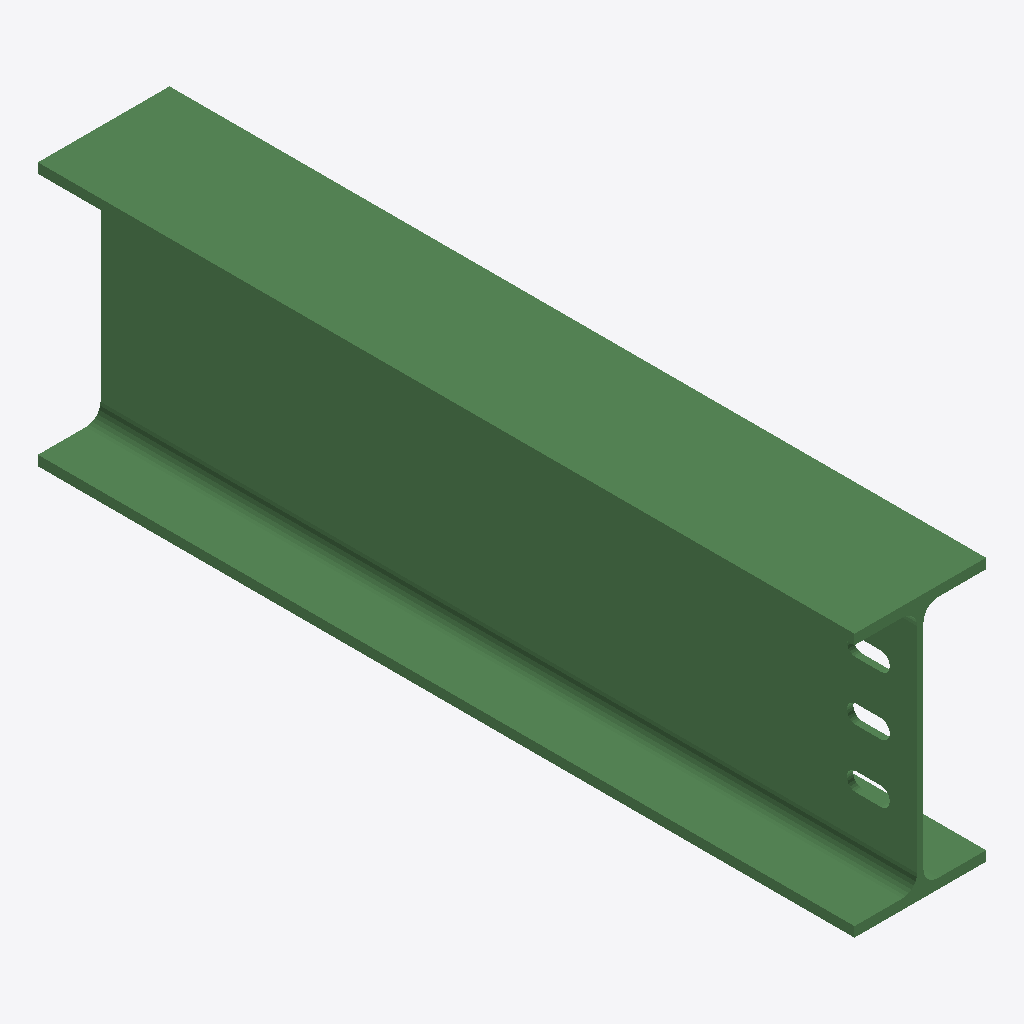
Isometric view of an IFC building model (IFC-SPF (STEP), schema IFC2X3, length unit millimetre), seen from the south-west, elements coloured by IFC class: 1 beam (green).
Extent 0.135 m × 0.838 m × 0.270 m (x, y, z). Storeys (1): Undefined at 0.00 m. Elements (1): 1 IfcBeam.

HEADER;
FILE_DESCRIPTION(('ViewDefinition[AISC_Steel_Detailing]','Option [BaseQuantities:Off]','Option [GridExport:On]','Option [Assemblies:Off]','Option [Bolts:On]','Option [Rebars:On]','Option [PourObjects:Off]','Option [Welds:On]','Option [SurfaceTreatments:On]','Option [LocationBy:0]','Option [ViewColors:Off]','Option [SectionedSpine:Off]','[2 more]'),'2;1');
FILE_NAME('b_1082_Qty_1.ifc','2026-05-16T11:52:52',('GIOVANNIPC\\gcorrea'),('Structural Designer'),'IFC Database version: Work','Tekla Structures 2020 Service Pack 5, IFC Export','');
FILE_SCHEMA(('IFC2X3'));
ENDSEC;
DATA;
#37=IFCPROJECT('2G7ZFDNE16yBDU14FA92Me',#5,'Proyecto',$,$,$,$,(#11),#36);
#39=IFCSITE('2xvEzEinjBTea80yOTcujY',#5,'Obra',$,$,#38,$,$,.ELEMENT.,$,$,$,$,$);
#41=IFCBUILDING('0ZjLWYrw90iOYnlmQ9E9$e',#5,'Undefined',$,$,#40,$,$,.ELEMENT.,$,$,$);
#43=IFCBUILDINGSTOREY('29hdEUCErFze9E_VIAceOd',#5,'Undefined',$,$,#42,$,$,.ELEMENT.,0.0);
#64=IFCBEAM('2999We7MPF2wOM8YSy4cka',#44,'BEAM','IPE270','IPE270',#47,#63,'ID89249828-1d66-4f0b-a616-22273c126ba4');
ENDSEC;
